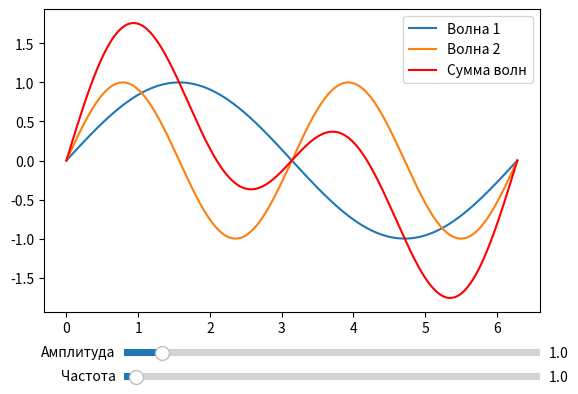

Source code (Python):
import numpy as np
import matplotlib.pyplot as plt
from matplotlib.widgets import Slider

x = np.linspace(0, 2 * np.pi, 1000)
y1 = np.sin(x)
y2 = np.sin(2 * x)

fig, ax = plt.subplots()
plt.subplots_adjust(bottom=0.25)
l1, = plt.plot(x, y1, label='Волна 1')
l2, = plt.plot(x, y2, label='Волна 2')
l3, = plt.plot(x, y1 + y2, label='Сумма волн', color='r')
plt.legend(loc='upper right')

axcolor = 'white'
axfreq = plt.axes([0.25, 0.1, 0.65, 0.03], facecolor=axcolor)
axamp = plt.axes([0.25, 0.15, 0.65, 0.03], facecolor=axcolor)

sfreq = Slider(axfreq, 'Частота', 0.1, 30.0, valinit=1)
samp = Slider(axamp, 'Амплитуда', 0.1, 10.0, valinit=1)


def update(val):
    amp = samp.val
    freq = sfreq.val
    l1.set_ydata(amp * np.sin(freq * x))
    l2.set_ydata(amp * np.sin(2 * freq * x))
    l3.set_ydata(amp * np.sin(freq * x) + amp * np.sin(2 * freq * x))
    fig.canvas.draw_idle()


sfreq.on_changed(update)
samp.on_changed(update)

plt.show()
